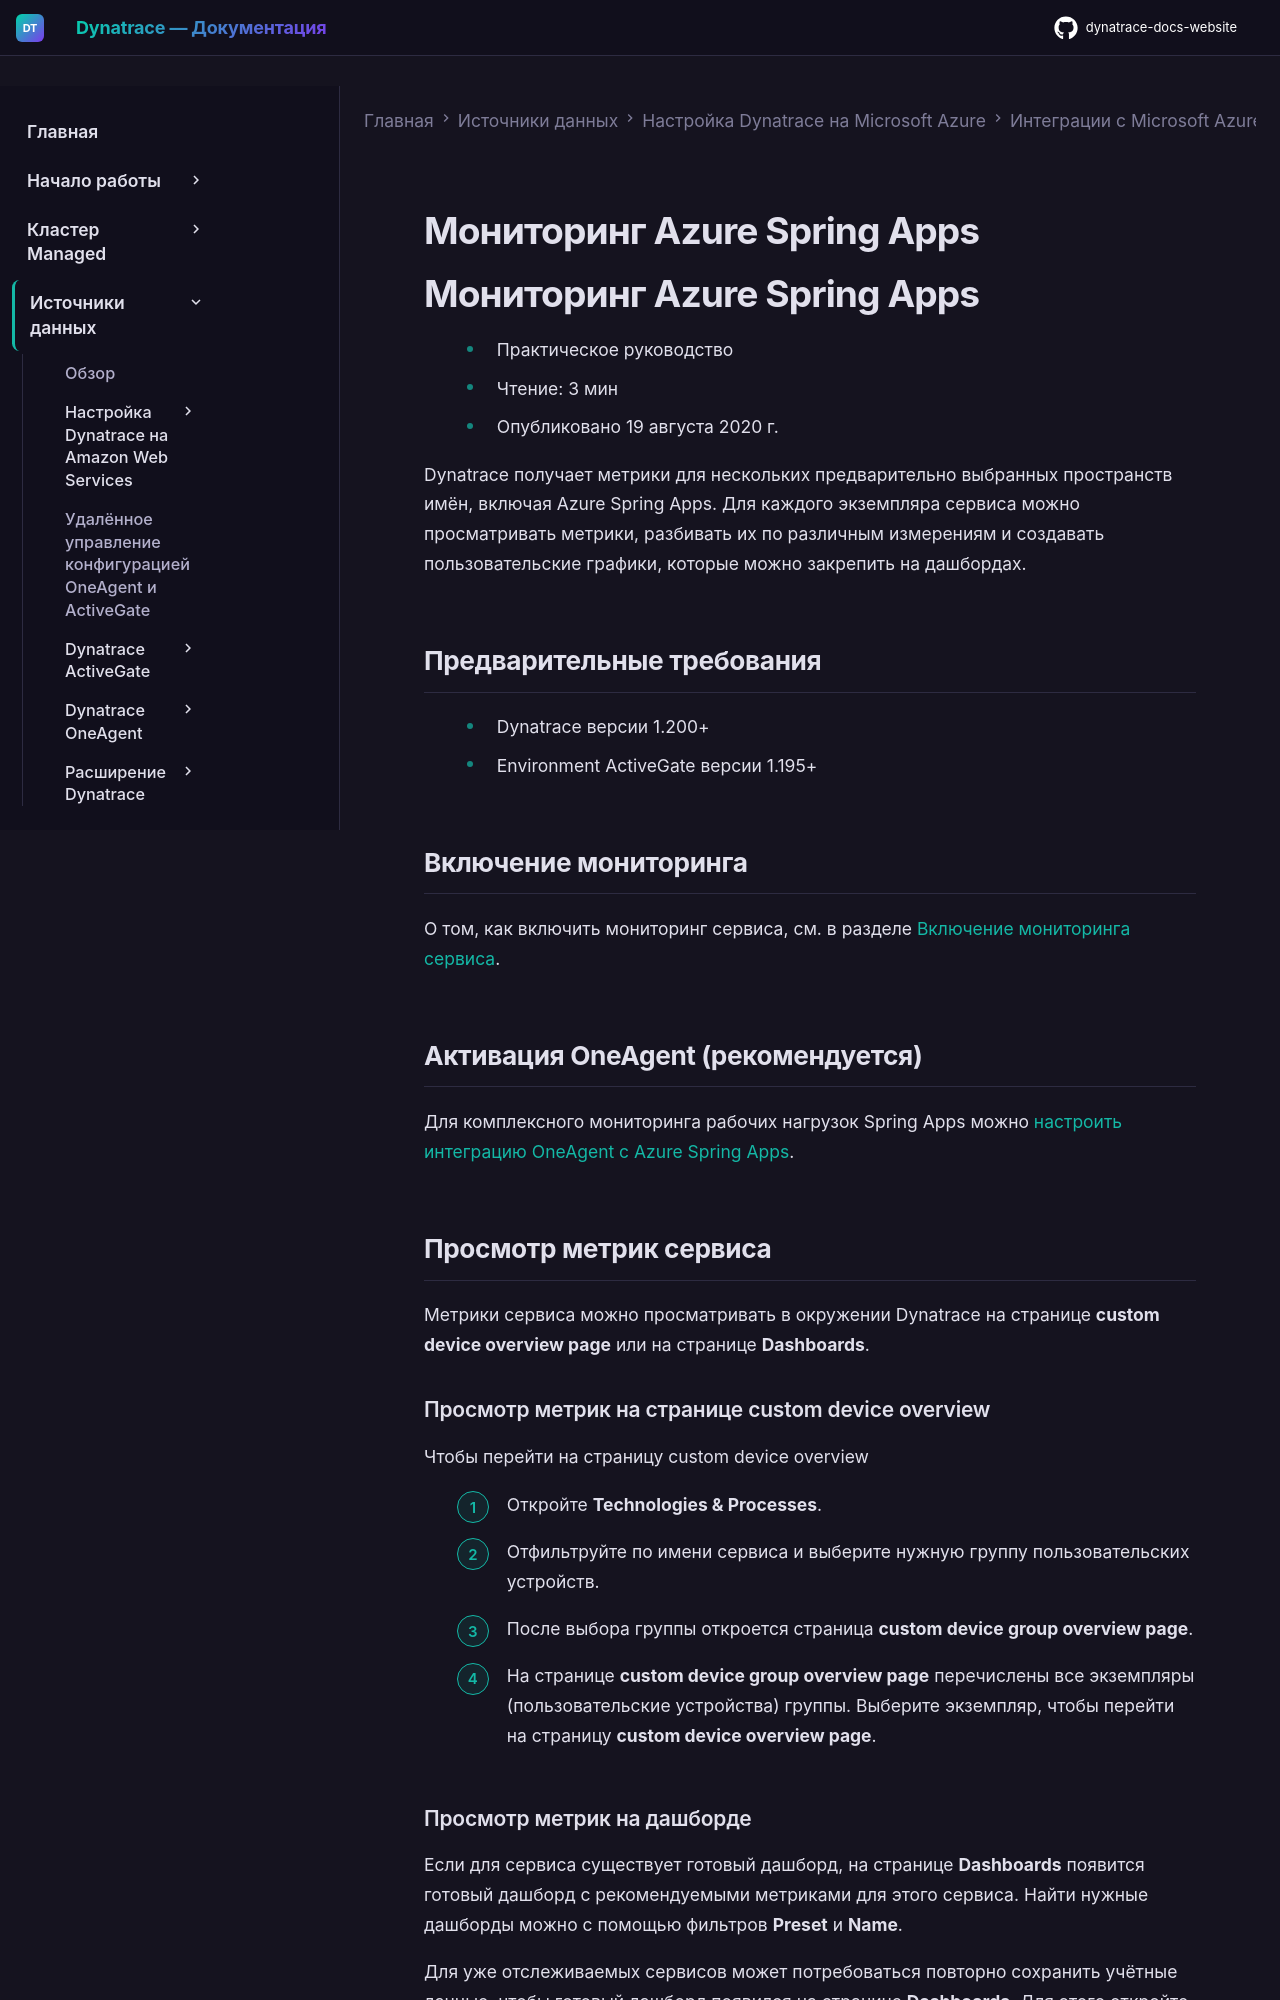

repository: Yerkebulan-Ardabayev/dynatrace-docs-website · page: managed-ru/ingest-from/microsoft-azure-services/azure-integrations/azure-spring/monitor-azure-spring-apps/index.html · generator: mkdocs

---
title: Мониторинг Azure Spring Apps
source: https://docs.dynatrace.com/managed/ingest-from/microsoft-azure-services/azure-integrations/azure-spring/monitor-azure-spring-apps
scraped: 2026-05-12T11:27:14.220545
---

# Мониторинг Azure Spring Apps

# Мониторинг Azure Spring Apps

* Практическое руководство
* Чтение: 3 мин
* Опубликовано 19 августа 2020 г.

Dynatrace получает метрики для нескольких предварительно выбранных пространств имён, включая Azure Spring Apps. Для каждого экземпляра сервиса можно просматривать метрики, разбивать их по различным измерениям и создавать пользовательские графики, которые можно закрепить на дашбордах.

## Предварительные требования

* Dynatrace версии 1.200+
* Environment ActiveGate версии 1.195+

## Включение мониторинга

О том, как включить мониторинг сервиса, см. в разделе [Включение мониторинга сервиса](/managed/ingest-from/microsoft-azure-services/azure-integrations/azure-monitoring-guide/azure-enable-service-monitoring "Включение мониторинга Azure в Dynatrace.").

## Активация OneAgent (рекомендуется)

Для комплексного мониторинга рабочих нагрузок Spring Apps можно [настроить интеграцию OneAgent с Azure Spring Apps](/managed/ingest-from/microsoft-azure-services/azure-integrations/azure-spring "Узнайте, как настроить OneAgent для мониторинга Azure Spring Apps.").

## Просмотр метрик сервиса

Метрики сервиса можно просматривать в окружении Dynatrace на странице **custom device overview page** или на странице **Dashboards**.
